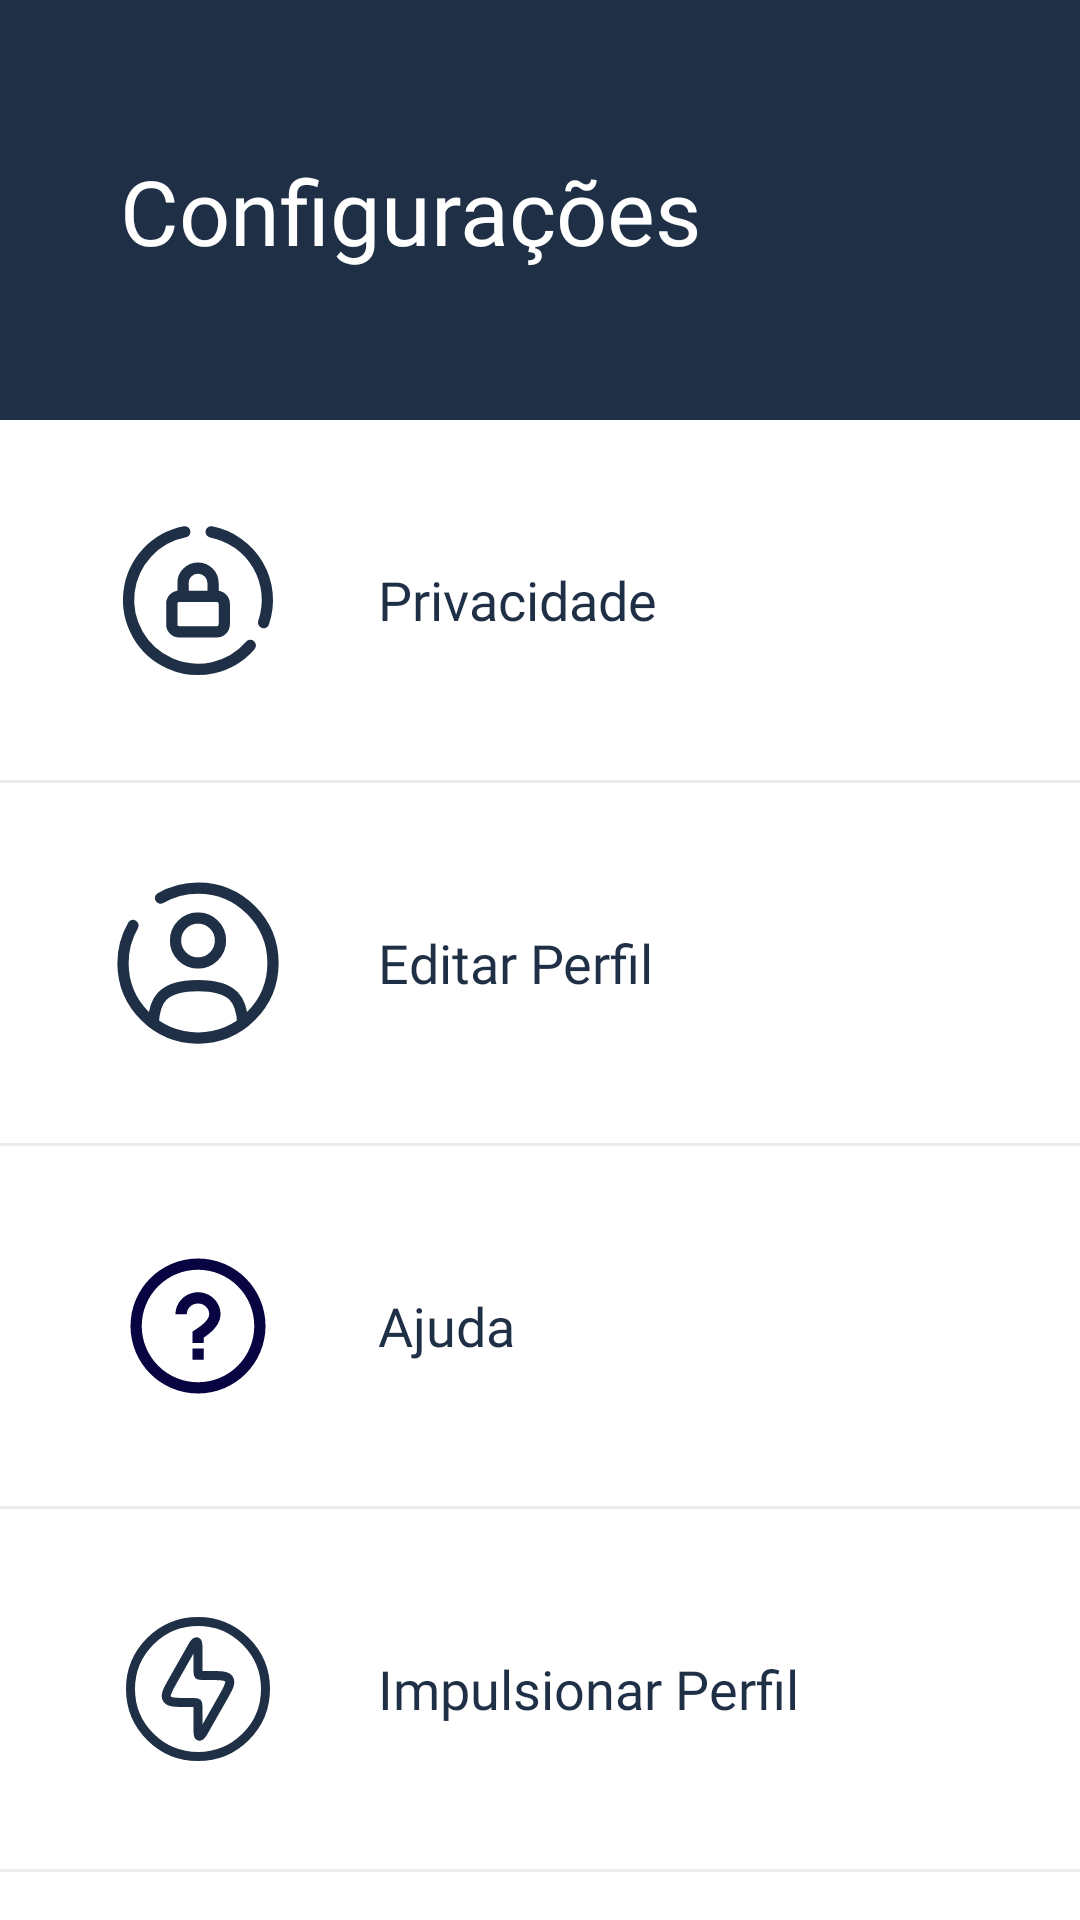

Layout XML and referenced resources for this Android screen:
<!-- AndroidManifest.xml: application theme Theme.Bico -->
<!-- res/layout/fragment_configuracoes_prestador.xml -->
<?xml version="1.0" encoding="utf-8"?>
<androidx.constraintlayout.widget.ConstraintLayout xmlns:android="http://schemas.android.com/apk/res/android"
    xmlns:app="http://schemas.android.com/apk/res-auto"
    xmlns:tools="http://schemas.android.com/tools"
    android:id="@+id/main"
    android:layout_width="match_parent"
    android:layout_height="match_parent"
    android:background="@android:color/white">


    <androidx.constraintlayout.widget.Guideline
        android:id="@+id/guideline1"
        android:layout_width="wrap_content"
        android:layout_height="wrap_content"
        android:orientation="vertical"
        app:layout_constraintGuide_percent="0.1"/>

    <androidx.constraintlayout.widget.Guideline
        android:id="@+id/guideline2"
        android:layout_width="wrap_content"
        android:layout_height="wrap_content"
        android:orientation="vertical"
        app:layout_constraintGuide_percent="0.9"/>

    <androidx.constraintlayout.widget.Guideline
        android:id="@+id/guideline3"
        android:layout_width="match_parent"
        android:layout_height="match_parent"
        android:orientation="horizontal"
        app:layout_constraintGuide_percent="0.9"/>

    <androidx.constraintlayout.widget.Guideline
        android:id="@+id/guideline4"
        android:layout_width="wrap_content"
        android:layout_height="wrap_content"
        android:orientation="horizontal"
        app:layout_constraintGuide_percent="0.1"/>

    
    <View
        android:id="@+id/barraSuperior"
        android:layout_width="match_parent"
        android:layout_height="140dp"
        android:background="@drawable/barra_superior_azul"
        app:layout_constraintEnd_toEndOf="parent"
        app:layout_constraintTop_toTopOf="parent" />

    <TextView
        android:id="@+id/txtConfiguracoes"
        android:layout_width="wrap_content"
        android:layout_height="wrap_content"
        android:layout_marginStart="4dp"
        android:fontFamily="@font/roboto_bold"
        android:text="Configurações"
        android:textColor="@color/white"
        android:textSize="30sp"
        app:layout_constraintStart_toStartOf="@id/guideline1"
        app:layout_constraintTop_toTopOf="@id/barraSuperior"
        app:layout_constraintBottom_toBottomOf="@id/barraSuperior"/>

    <LinearLayout
        android:id="@+id/layoutPrivacidade"
        android:layout_width="wrap_content"
        android:layout_height="wrap_content"
        android:layout_marginTop="30dp"
        android:orientation="horizontal"
        android:gravity="center_vertical"
        android:clickable="true"
        android:focusable="true"
        android:background="?attr/selectableItemBackground"
        app:layout_constraintStart_toStartOf="@id/guideline1"
        app:layout_constraintTop_toBottomOf="@id/barraSuperior">

        <ImageView
            android:id="@+id/ic_privacy"
            android:layout_width="60dp"
            android:layout_height="60dp"
            android:src="@drawable/ic_privacy" />

        <TextView
            android:id="@+id/txtPrivacidade"
            android:layout_width="wrap_content"
            android:layout_height="wrap_content"
            android:layout_marginStart="30dp"
            android:textSize="18sp"
            android:fontFamily="@font/inter"
            android:text="Privacidade"
            android:textColor="@color/azul" />
    </LinearLayout>

    <View
        android:id="@+id/linha1"
        android:layout_width="match_parent"
        android:layout_height="1dp"
        android:layout_marginTop="30dp"
        android:background="@color/cinzaClaro"
        app:layout_constraintStart_toStartOf="parent"
        app:layout_constraintTop_toBottomOf="@id/layoutPrivacidade" />

    <LinearLayout
        android:id="@+id/layoutEditarPerfil"
        android:layout_width="wrap_content"
        android:layout_height="wrap_content"
        android:layout_marginTop="30dp"
        android:orientation="horizontal"
        android:gravity="center_vertical"
        android:clickable="true"
        android:focusable="true"
        android:background="?attr/selectableItemBackground"
        app:layout_constraintStart_toStartOf="@id/guideline1"
        app:layout_constraintTop_toBottomOf="@id/linha1">

        <ImageView
            android:id="@+id/ic_user"
            android:layout_width="60dp"
            android:layout_height="60dp"
            android:src="@drawable/ic_user" />

        <TextView
            android:id="@+id/txtEditarPerfil"
            android:layout_width="wrap_content"
            android:layout_height="wrap_content"
            android:layout_marginStart="30dp"
            android:textSize="18sp"
            android:fontFamily="@font/inter"
            android:text="Editar Perfil"
            android:textColor="@color/azul" />
    </LinearLayout>

    <View
        android:id="@+id/linha2"
        android:layout_width="match_parent"
        android:layout_height="1dp"
        android:layout_marginTop="30dp"
        android:background="@color/cinzaClaro"
        app:layout_constraintStart_toStartOf="parent"
        app:layout_constraintTop_toBottomOf="@id/layoutEditarPerfil" />

    <LinearLayout
        android:id="@+id/layoutAjuda"
        android:layout_width="wrap_content"
        android:layout_height="wrap_content"
        android:layout_marginTop="30dp"
        android:orientation="horizontal"
        android:gravity="center_vertical"
        android:clickable="true"
        android:focusable="true"
        android:background="?attr/selectableItemBackground"
        app:layout_constraintStart_toStartOf="@id/guideline1"
        app:layout_constraintTop_toBottomOf="@id/linha2">

        <ImageView
            android:id="@+id/ic_help"
            android:layout_width="60dp"
            android:layout_height="60dp"
            android:src="@drawable/ic_help" />

        <TextView
            android:id="@+id/txtAjuda"
            android:layout_width="wrap_content"
            android:layout_height="wrap_content"
            android:layout_marginStart="30dp"
            android:textSize="18sp"
            android:fontFamily="@font/inter"
            android:text="Ajuda"
            android:textColor="@color/azul" />
    </LinearLayout>

    <View
        android:id="@+id/linha3"
        android:layout_width="match_parent"
        android:layout_height="1dp"
        android:layout_marginTop="30dp"
        android:background="@color/cinzaClaro"
        app:layout_constraintStart_toStartOf="parent"
        app:layout_constraintTop_toBottomOf="@id/layoutAjuda" />

    <LinearLayout
        android:id="@+id/layoutImpulso"
        android:layout_width="wrap_content"
        android:layout_height="wrap_content"
        android:layout_marginTop="30dp"
        android:orientation="horizontal"
        android:gravity="center_vertical"
        android:clickable="true"
        android:focusable="true"
        android:background="?attr/selectableItemBackground"
        app:layout_constraintStart_toStartOf="@id/guideline1"
        app:layout_constraintTop_toBottomOf="@id/linha3">

        <ImageView
            android:id="@+id/ic_impulso"
            android:layout_width="60dp"
            android:layout_height="60dp"
            android:src="@drawable/ic_raio" />

        <TextView
            android:id="@+id/txtImpulso"
            android:layout_width="wrap_content"
            android:layout_height="wrap_content"
            android:layout_marginStart="30dp"
            android:textSize="18sp"
            android:fontFamily="@font/inter"
            android:text="Impulsionar Perfil"
            android:textColor="@color/azul" />
    </LinearLayout>

    <View
        android:id="@+id/linha4"
        android:layout_width="match_parent"
        android:layout_height="1dp"
        android:layout_marginTop="30dp"
        android:background="@color/cinzaClaro"
        app:layout_constraintStart_toStartOf="parent"
        app:layout_constraintTop_toBottomOf="@id/layoutImpulso" />

</androidx.constraintlayout.widget.ConstraintLayout>
<!-- resources referenced by this layout -->
<resources>
  <color name="azul">#1F2F45</color>
  <color name="cinzaClaro">#ECECEC</color>
  <color name="white">#FFFFFFFF</color>
  <!-- drawable barra_superior_azul (drawable) -->
  <?xml version="1.0" encoding="utf-8"?>
  <shape xmlns:android="http://schemas.android.com/apk/res/android" android:shape="rectangle">
      <solid android:color="@color/azul"/>
  </shape>
  <!-- drawable ic_help (drawable) -->
  <vector xmlns:android="http://schemas.android.com/apk/res/android" android:height="24dp" android:viewportHeight="24" android:viewportWidth="24" android:width="24dp">
        
      <path android:fillColor="@color/azulHelp" android:fillType="evenOdd" android:pathData="M12,19.5C16.142,19.5 19.5,16.142 19.5,12C19.5,7.858 16.142,4.5 12,4.5C7.858,4.5 4.5,7.858 4.5,12C4.5,16.142 7.858,19.5 12,19.5ZM12,21C16.971,21 21,16.971 21,12C21,7.029 16.971,3 12,3C7.029,3 3,7.029 3,12C3,16.971 7.029,21 12,21ZM12.75,15V16.5H11.25V15H12.75ZM10.5,10.432C10.5,9.663 11.15,9 12,9C12.85,9 13.5,9.663 13.5,10.432C13.5,10.739 13.315,11.103 12.908,11.516C12.513,11.916 12.01,12.259 11.593,12.529L11.25,12.751V14.25H12.75V13.562C13.131,13.303 13.583,12.967 13.975,12.57C14.482,12.056 15,11.33 15,10.432C15,8.791 13.635,7.5 12,7.5C10.365,7.5 9,8.791 9,10.432H10.5Z"/>
      
  </vector>
  <!-- drawable ic_privacy (drawable) -->
  <vector xmlns:android="http://schemas.android.com/apk/res/android" android:height="24dp" android:viewportHeight="192" android:viewportWidth="192" android:width="24dp">
        
      <path android:fillColor="@android:color/transparent" android:pathData="M151.8,144.5a74,74 0,0 1,-85.59 19.21A74,74 0,0 1,22.42 87.7a74,74 0,0 1,59.55 -64.42m28.03,0.06a74,74 0,0 1,50.06 35.61,74 74,0 0,1 5.91,61.15" android:strokeColor="@color/azul" android:strokeLineCap="round" android:strokeWidth="12"/>
        
      <path android:fillColor="@android:color/transparent" android:pathData="M76,92h40c4.43,0 8,3.57 8,8v22c0,4.43 -3.57,8 -8,8L76,130c-4.43,0 -8,-3.57 -8,-8v-22c0,-4.43 3.57,-8 8,-8zM80,92L80,77.7C80,69.03 87.16,62 96,62s16,7.03 16,15.7L112,92" android:strokeColor="@color/azul" android:strokeWidth="12"/>
      
  </vector>
  <!-- drawable ic_user (drawable) -->
  <vector xmlns:android="http://schemas.android.com/apk/res/android" android:height="24dp" android:viewportHeight="24" android:viewportWidth="24" android:width="24dp">
        
      <path android:fillColor="#00000000" android:pathData="M12,9m-3,0a3,3 0,1 1,6 0a3,3 0,1 1,-6 0" android:strokeColor="@color/azul" android:strokeWidth="1.5"/>
        
      <path android:fillColor="#00000000" android:pathData="M17.969,20C17.81,17.108 16.925,15 12,15C7.075,15 6.19,17.108 6.031,20" android:strokeColor="@color/azul" android:strokeLineCap="round" android:strokeWidth="1.5"/>
        
      <path android:fillColor="#00000000" android:pathData="M7,3.338C8.471,2.487 10.179,2 12,2C17.523,2 22,6.477 22,12C22,17.523 17.523,22 12,22C6.477,22 2,17.523 2,12C2,10.179 2.487,8.471 3.338,7" android:strokeColor="@color/azul" android:strokeLineCap="round" android:strokeWidth="1.5"/>
      
  </vector>
  <style name="Theme.Bico" parent="Base.Theme.Bico" />
  <color name="azulHelp">#080341</color>
  <style name="Base.Theme.Bico" parent="Theme.Material3.Light.NoActionBar">
  
          
          <item name="android:statusBarColor">@color/saborBranco</item>
          <item name="android:windowLightStatusBar">true</item>
  
          
          <item name="android:navigationBarColor">@android:color/white</item>
          <item name="android:windowLightNavigationBar" tools:targetApi="27">true</item>
      </style>
  <color name="saborBranco">#F8F6F7</color>
</resources>
